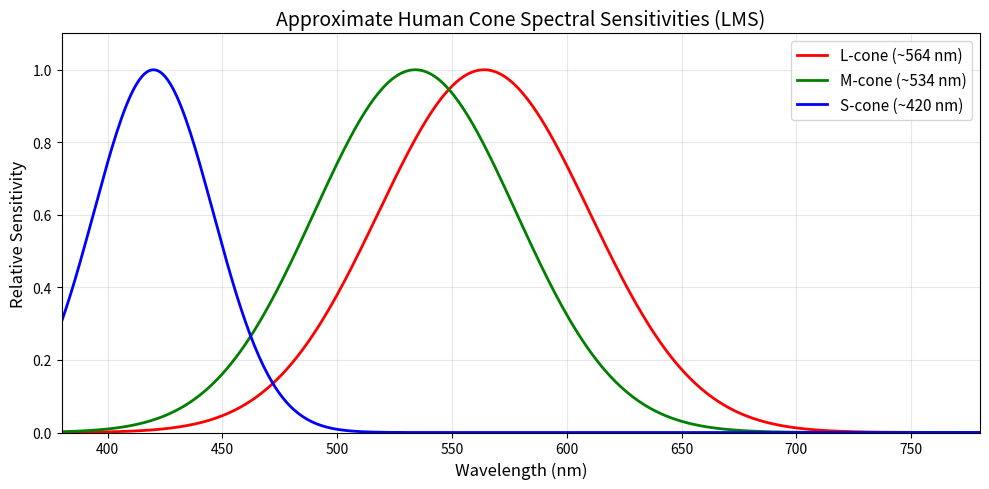
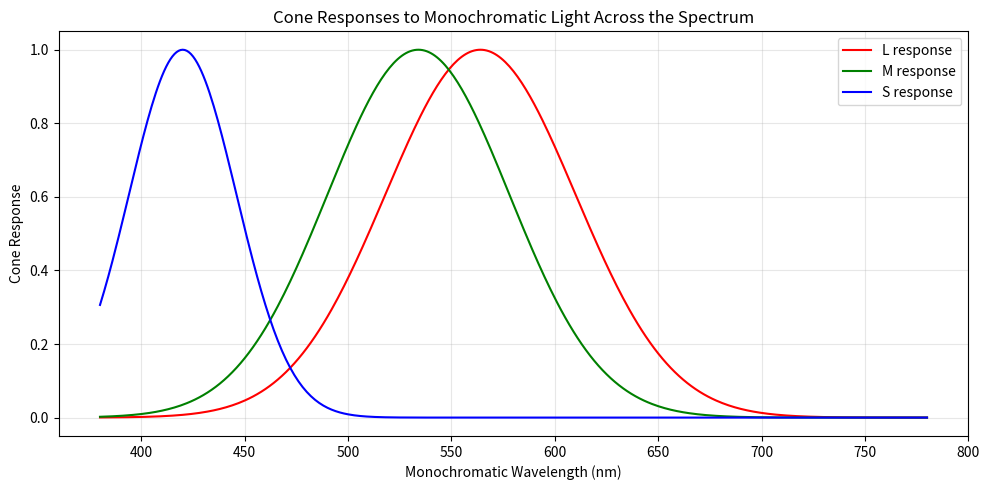
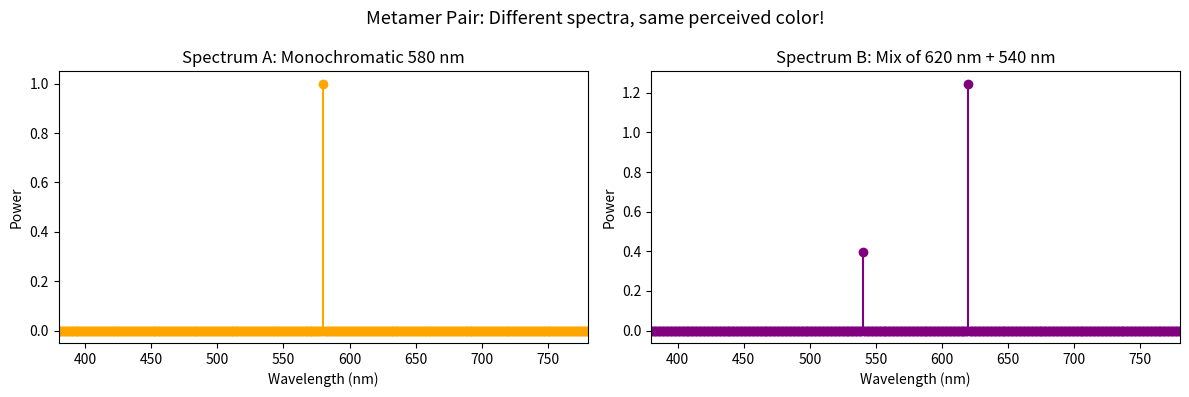

Source code (Python) for these figures, in order:
"""
Day 03 — Human Vision: Cone Spectral Sensitivity & Metamerism
=============================================================
All Things Visual Roadmap | Phase 1: Color Science

This exercise helps you:
1. Visualize the LMS cone fundamentals (how your three cone types respond to light)
2. Compute cone responses for arbitrary spectral power distributions
3. Find a metamer pair — two different spectra that look identical to your eyes

Requirements: pip install numpy matplotlib
"""

import numpy as np
import matplotlib.pyplot as plt


# --- Part 1: Approximate CIE 2006 Cone Fundamentals (LMS) ---
# We'll use Gaussian approximations to the cone sensitivity curves.
# Real data can be downloaded from cvrl.org, but these capture the key shape.

wavelengths = np.arange(380, 781, 1)  # 380–780 nm in 1 nm steps


def gaussian(lam, peak, sigma, amplitude=1.0):
    """Simple Gaussian spectral sensitivity."""
    return amplitude * np.exp(-0.5 * ((lam - peak) / sigma) ** 2)


# Approximate cone fundamentals (normalized peak = 1)
# S-cones: peak ~420 nm, narrow
# M-cones: peak ~534 nm, broader
# L-cones: peak ~564 nm, broader, heavily overlapping with M
S_cone = gaussian(wavelengths, peak=420, sigma=26, amplitude=1.0)
M_cone = gaussian(wavelengths, peak=534, sigma=44, amplitude=1.0)
L_cone = gaussian(wavelengths, peak=564, sigma=46, amplitude=1.0)

# --- Plot the cone fundamentals ---
fig, ax = plt.subplots(figsize=(10, 5))
ax.plot(wavelengths, L_cone, color="red", linewidth=2, label="L-cone (~564 nm)")
ax.plot(wavelengths, M_cone, color="green", linewidth=2, label="M-cone (~534 nm)")
ax.plot(wavelengths, S_cone, color="blue", linewidth=2, label="S-cone (~420 nm)")
ax.set_xlabel("Wavelength (nm)", fontsize=12)
ax.set_ylabel("Relative Sensitivity", fontsize=12)
ax.set_title("Approximate Human Cone Spectral Sensitivities (LMS)", fontsize=14)
ax.legend(fontsize=11)
ax.set_xlim(380, 780)
ax.set_ylim(0, 1.1)
ax.grid(True, alpha=0.3)
plt.tight_layout()
plt.savefig("day03_cone_fundamentals.png", dpi=150)
plt.show()
print("Saved: day03_cone_fundamentals.png")


# --- Part 2: Cone response to monochromatic light ---
# For a single wavelength λ, the cone responses are just the sensitivity values at λ.

def cone_response(spectrum):
    """Compute (L, M, S) cone responses for a given spectral power distribution."""
    L = np.sum(spectrum * L_cone)
    M = np.sum(spectrum * M_cone)
    S = np.sum(spectrum * S_cone)
    return L, M, S


# Sweep monochromatic light across the visible spectrum
L_responses = []
M_responses = []
S_responses = []

for i, lam in enumerate(wavelengths):
    # Monochromatic = delta function at this wavelength
    mono = np.zeros_like(wavelengths, dtype=float)
    mono[i] = 1.0
    L, M, S = cone_response(mono)
    L_responses.append(L)
    M_responses.append(M)
    S_responses.append(S)

fig, ax = plt.subplots(figsize=(10, 5))
ax.plot(wavelengths, L_responses, "r-", label="L response")
ax.plot(wavelengths, M_responses, "g-", label="M response")
ax.plot(wavelengths, S_responses, "b-", label="S response")
ax.set_xlabel("Monochromatic Wavelength (nm)")
ax.set_ylabel("Cone Response")
ax.set_title("Cone Responses to Monochromatic Light Across the Spectrum")
ax.legend()
ax.grid(True, alpha=0.3)
plt.tight_layout()
plt.savefig("day03_monochromatic_responses.png", dpi=150)
plt.show()
print("Saved: day03_monochromatic_responses.png")


# --- Part 3: Finding a Metamer Pair ---
# Two different spectra that produce the SAME (L, M, S) triplet.

# Spectrum A: a monochromatic yellow at 580 nm
spectrum_a = np.zeros_like(wavelengths, dtype=float)
idx_580 = np.argmin(np.abs(wavelengths - 580))
spectrum_a[idx_580] = 1.0

L_a, M_a, S_a = cone_response(spectrum_a)
print(f"\nSpectrum A (monochromatic 580 nm):")
print(f"  L={L_a:.4f}, M={M_a:.4f}, S={S_a:.4f}")

# Spectrum B: a mix of red (620 nm) and green (540 nm)
# We need to find weights w_r and w_g such that:
#   w_r * L(620) + w_g * L(540) = L(580)
#   w_r * M(620) + w_g * M(540) = M(580)
# Two equations, two unknowns — solve with linear algebra!

idx_620 = np.argmin(np.abs(wavelengths - 620))
idx_540 = np.argmin(np.abs(wavelengths - 540))

# Build the 2x2 system using L and M cones
A_matrix = np.array([
    [L_cone[idx_620], L_cone[idx_540]],
    [M_cone[idx_620], M_cone[idx_540]]
])
b_vector = np.array([L_a, M_a])

weights = np.linalg.solve(A_matrix, b_vector)
w_red, w_green = weights

spectrum_b = np.zeros_like(wavelengths, dtype=float)
spectrum_b[idx_620] = w_red
spectrum_b[idx_540] = w_green

L_b, M_b, S_b = cone_response(spectrum_b)
print(f"\nSpectrum B (mix of {w_red:.3f} x 620nm + {w_green:.3f} x 540nm):")
print(f"  L={L_b:.4f}, M={M_b:.4f}, S={S_b:.4f}")

print(f"\nL match: {np.isclose(L_a, L_b)}")
print(f"M match: {np.isclose(M_a, M_b)}")
print(f"S match: {np.isclose(S_a, S_b)} (S-cones are nearly zero at these wavelengths)")

# Plot the two spectra side by side
fig, (ax1, ax2) = plt.subplots(1, 2, figsize=(12, 4))

ax1.stem(wavelengths, spectrum_a, linefmt="orange", markerfmt="o", basefmt=" ")
ax1.set_title("Spectrum A: Monochromatic 580 nm")
ax1.set_xlabel("Wavelength (nm)")
ax1.set_ylabel("Power")
ax1.set_xlim(380, 780)

ax2.stem(wavelengths, spectrum_b, linefmt="purple", markerfmt="o", basefmt=" ")
ax2.set_title(f"Spectrum B: Mix of 620 nm + 540 nm")
ax2.set_xlabel("Wavelength (nm)")
ax2.set_ylabel("Power")
ax2.set_xlim(380, 780)

fig.suptitle("Metamer Pair: Different spectra, same perceived color!", fontsize=13)
plt.tight_layout()
plt.savefig("day03_metamer_pair.png", dpi=150)
plt.show()
print("Saved: day03_metamer_pair.png")


# --- Exercises for You ---
print("\n" + "=" * 60)
print("EXERCISES TO TRY:")
print("=" * 60)
print("""
1. OVERLAP QUESTION: At what wavelength do L and M cones have
   equal sensitivity? Print it out. Why does this matter for
   red-green color blindness?

2. S-CONE DROPOFF: At what wavelength does S-cone sensitivity
   drop below 1% of its peak? This explains why 4:2:0 chroma
   subsampling works — short-wavelength detail is invisible.

3. BUILD YOUR OWN METAMER: Can you find a 3-wavelength mix
   (e.g., 450nm + 540nm + 620nm) that matches a flat "white"
   spectrum? This is exactly what an RGB monitor does.

4. CHALLENGE: Download the real CIE 2006 2-degree cone
   fundamentals from https://cvrl.org and replace the Gaussian
   approximations. How different are the results?
""")
